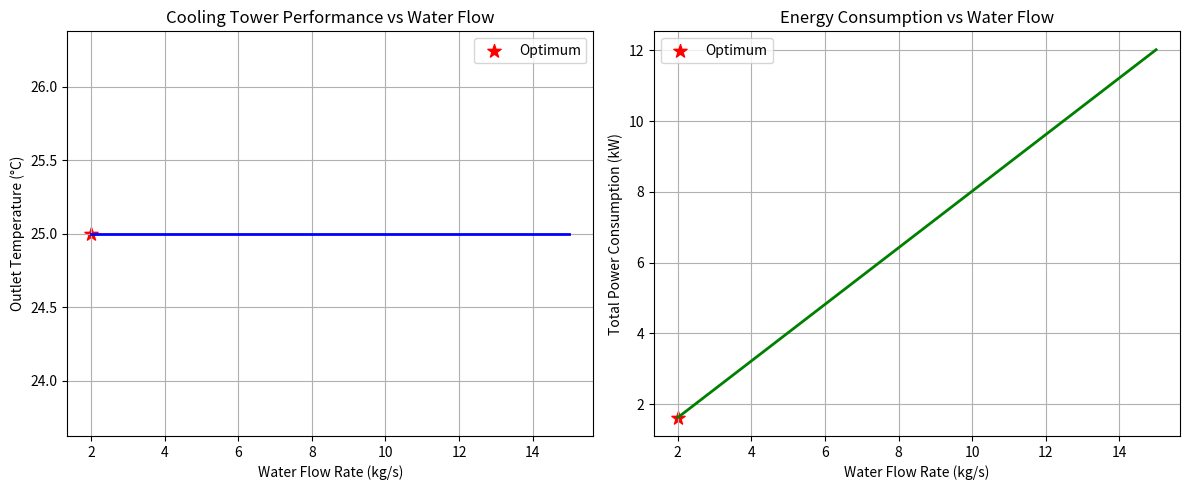

This figure's Python source:
import numpy as np
import matplotlib.pyplot as plt
from scipy.integrate import odeint
from scipy.optimize import differential_evolution

# --- 1. 物理常数与模型参数 ---
Cp_w = 4.18       # 水的比热容 (kJ/(kg·°C))
h_a = 50.0        # 容积传热系数 (kW/(m³·°C))，简化假设
A_v = 100.0       # 单位体积的换热面积 (m²/m³)
V_tower = 2.0     # 填料体积 (m³)

T_air_in = 28.0   # 进风干球温度 (°C)
T_wb = 25.0       # 进风湿球温度 (°C) - 这是冷却极限

# --- 2. 简化的 Merkel 方程 (水温沿填料高度变化) ---
def merkel_ode(T_w, z, m_water, m_air):
    """
    简化的冷却塔微分方程
    dT_w/dz = -(h_a * A_v / (m_water * Cp_w)) * (T_w - T_wb)
    假设空气能瞬间带走热量，逼近湿球温度。
    这是最经典的“焓差驱动力”近似。
    """
    dT_dz = - (h_a * A_v / (m_water * Cp_w)) * (T_w - T_wb)
    return dT_dz

# --- 3. 仿真函数：给定进水温度和水流量，计算出水温度和能耗 ---
def simulate_cooling_tower(m_water, m_air, T_water_in=37.0):
    """
    输入：水流量 (kg/s)，空气流量 (kg/s)
    输出：出水温度 (°C)，风机能耗 (kW)，水泵能耗 (kW)
    """
    # 求解 ODE：从填料顶部（z=0）到底部（z=V_tower）
    z_range = np.linspace(0, V_tower, 100)
    T_initial = [T_water_in]
    
    try:
        # 注意：odeint 要求参数以元组形式传递
        sol = odeint(merkel_ode, T_initial, z_range, args=(m_water, m_air))
        T_out = sol[-1][0]  # 最终出水温度
    except:
        # 如果数值求解发散，返回一个很大的惩罚值
        return 100.0, 1e6, 1e6
    
    # 物理限制：出水温度不可能低于湿球温度
    if T_out < T_wb:
        T_out = T_wb
    
    # --- 能耗计算 ---
    # 1. 水泵能耗：与流量成正比（扬程固定）
    P_pump = 0.8 * m_water  # 假设每 kg/s 水耗电 0.8 kW
    
    # 2. 风机能耗：与空气流量立方成正比（真实风扇定律）
    P_fan = 0.15 * (m_air ** 3) 
    # 防止 m_air 太小导致数值不稳定，同时限制过大的风量
    if m_air < 0.1:
        P_fan = 1e6
    
    P_total = P_pump + P_fan
    return T_out, P_total

# --- 4. 遗传算法优化：寻找最优的水流量和空气流量匹配 ---
def objective(x):
    m_water, m_air = x
    # 假设进水温度固定在 37°C（典型工况）
    T_out, P_total = simulate_cooling_tower(m_water, m_air)
    
    # 加入惩罚项：如果出水温度高于 33°C，能耗指标很差，强行惩罚
    # 这里我们既要考虑能耗，又要满足出水温度在合理范围内（30~33°C）
    penalty = 0
    if T_out > 33.0:
        penalty = (T_out - 33.0) * 1000
    if T_out < 29.0:
        penalty = (29.0 - T_out) * 1000
    
    return P_total + penalty

print("🚀 开始优化物理模型（Merkel ODE 仿真）...")
print("正在搜索最优的水流量与空气流量匹配...")

# 搜索空间：水流量 2~15 kg/s，空气流量 0.5~8 kg/s
bounds = [(2.0, 15.0), (0.5, 8.0)]

result = differential_evolution(
    objective,
    bounds,
    strategy='best1bin',
    maxiter=200,
    popsize=20,
    tol=0.05,
    seed=42
)

best_m_water, best_m_air = result.x
best_T_out, best_P_total = simulate_cooling_tower(best_m_water, best_m_air)

# --- 5. 输出结果 ---
print("\n" + "="*60)
print("✅ 遗传算法优化结果 (Merkel 动态物理模型)")
print("="*60)
print(f"最优水流量   : {best_m_water:.3f} kg/s")
print(f"最优空气流量 : {best_m_air:.3f} kg/s")
print(f"对应出水温度 : {best_T_out:.2f} °C")
print(f"最低总能耗   : {best_P_total:.2f} kW")
print(f"收敛状态     : {result.success}")
print("="*60)

# --- 6. 可视化：分析出水温度随水流量的变化关系（在最优风量下）---
m_water_range = np.linspace(2.0, 15.0, 50)
T_out_range = []
P_range = []
for m_w in m_water_range:
    T_out, P = simulate_cooling_tower(m_w, best_m_air)
    T_out_range.append(T_out)
    P_range.append(P)

plt.figure(figsize=(12, 5))

plt.subplot(1, 2, 1)
plt.plot(m_water_range, T_out_range, 'b-', linewidth=2)
plt.scatter(best_m_water, best_T_out, color='red', s=100, marker='*', label='Optimum')
plt.xlabel('Water Flow Rate (kg/s)')
plt.ylabel('Outlet Temperature (°C)')
plt.title('Cooling Tower Performance vs Water Flow')
plt.grid(True)
plt.legend()

plt.subplot(1, 2, 2)
plt.plot(m_water_range, P_range, 'g-', linewidth=2)
plt.scatter(best_m_water, best_P_total, color='red', s=100, marker='*', label='Optimum')
plt.xlabel('Water Flow Rate (kg/s)')
plt.ylabel('Total Power Consumption (kW)')
plt.title('Energy Consumption vs Water Flow')
plt.grid(True)
plt.legend()

plt.tight_layout()
plt.savefig('10_Merkel_ODE_Optimization.png', dpi=300)
plt.show()

print("📸 物理仿真图像已保存为: 10_Merkel_ODE_Optimization.png")
